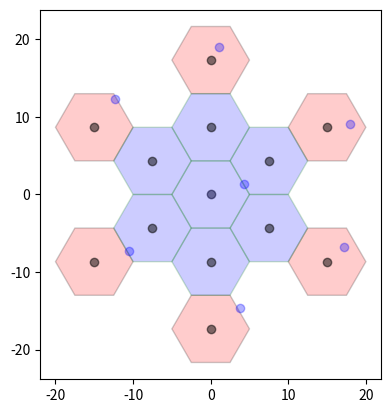

Here is the Python script that generated this plot:
import numpy as np
import math as mth
import matplotlib.pyplot as plt
from matplotlib.patches import RegularPolygon
import random

#Cellular system 3
cluster_size = 4
r_cell = 5
sec = 1
# Ubicación de las estaciones base (La célula central se encuentra en x=0 y y=0)

# Ubicación angular de la cécula central de cada cluster de tier 1
theta_N = [0, mth.pi/6, 0, mth.pi/6, mth.asin(1/(2*mth.sqrt(7)))]
# distancia angular entre el centro de las 6 células de tier 1
aux1= np.arange(0, 6, 1)
theta = (mth.pi/3)*aux1
aux2= [0, 1, 0, 2, 3, 0, 0, 4]
ind=aux2[cluster_size]

#Ubicación [x,y] de las células centro de todos los clusters de tier 1
bs_position = []

for i in range(0, len(theta)):
    bs_position.append([(mth.sqrt(3*cluster_size)*r_cell*np.cos(theta[i] + theta_N[ind])), (mth.sqrt(3*cluster_size)*r_cell*np.sin(theta[i] + theta_N[ind]))])
    #bs_position.append(mth.sqrt(3*cluster_size)*r_cell*np.cos(theta[i] + theta_N[ind]))
    #bs_position.append(mth.sqrt(3*cluster_size)*r_cell*np.sin(theta[i] + theta_N[ind]))

fig, ax = plt.subplots(1)
ax.set_aspect('equal')
#Agregamos los hexagonos
for j in range(0,len(aux1)):
    hex = RegularPolygon((bs_position[j][0], bs_position[j][1]), numVertices=6, radius=r_cell, orientation=np.radians(30),facecolor="red", alpha=0.2, edgecolor='k')

    ax.add_patch(hex)
    ax.scatter(bs_position[j][0], bs_position[j][1], c='k', alpha=0.5)

hex = RegularPolygon((0, 0), numVertices=6, radius=r_cell, orientation=np.radians(30),facecolor="blue", alpha=0.2, edgecolor='g')
ax.scatter(0, 0, c='k', alpha=0.5)
ax.add_patch(hex)

for j in range(0, len(aux1)):
    hex = RegularPolygon((bs_position[j][0]/2, bs_position[j][1]/2), numVertices=6, radius=r_cell, orientation=np.radians(30),facecolor="blue", alpha=0.2, edgecolor='g')

    ax.add_patch(hex)
    ax.scatter(bs_position[j][0]/2, bs_position[j][1]/2, c='k', alpha=0.5)

plt.show()

#% Determination of the sector to simulated in this snapshot
#% --- Select (randomly) a sector ---
num_sectors = [6, 3, 1]
auxpi3 = mth.pi/3
phi_BW = [1*auxpi3, 2*auxpi3, 6*auxpi3]
sector = random.randint(1, num_sectors[sec-1])
phi_center =[ [-mth.pi, -(2/3)*mth.pi, -mth.pi/3, 0, mth.pi/3, (2/3)*mth.pi], [-mth.pi, -mth.pi/3, mth.pi/3, 0, 0, 0],[0, 0, 0, 0, 0, 0]]

#% --- Place the desired mobile within the select sector ---
des_user_beta = np.random.uniform(0, 1)*phi_BW[sec-1] + phi_center[sec-1][sector-1]
des_user_r = mth.sqrt(np.random.uniform(0, 1)*(r_cell**2))

#% --- Place co-channel mobiles within the selected sector of
#% co-channel cells---
co_ch_user_beta = np.random.uniform(0, 1, 6)*phi_BW[sec-1] + phi_center[sec-1][sector-1]
co_ch_user_r = np.sqrt(np.random.uniform(0, 1, 6))*r_cell

des_user_position = [np.cos(des_user_beta)*des_user_r, np.sin(des_user_beta)*des_user_r]
ax.scatter(des_user_position[0], des_user_position[1], c='b', alpha=0.3)

co_ch_user_position=[]
for j in range(0, len(co_ch_user_r)):
    co_ch_user_position.append([co_ch_user_r[j]*np.cos(co_ch_user_beta[j]) + bs_position[j][0], co_ch_user_r[j]*np.sin(co_ch_user_beta[j]) + bs_position[j][1]])
    ax.scatter(co_ch_user_position[j][0], co_ch_user_position[j][1], c='b', alpha=0.3)
plt.show()